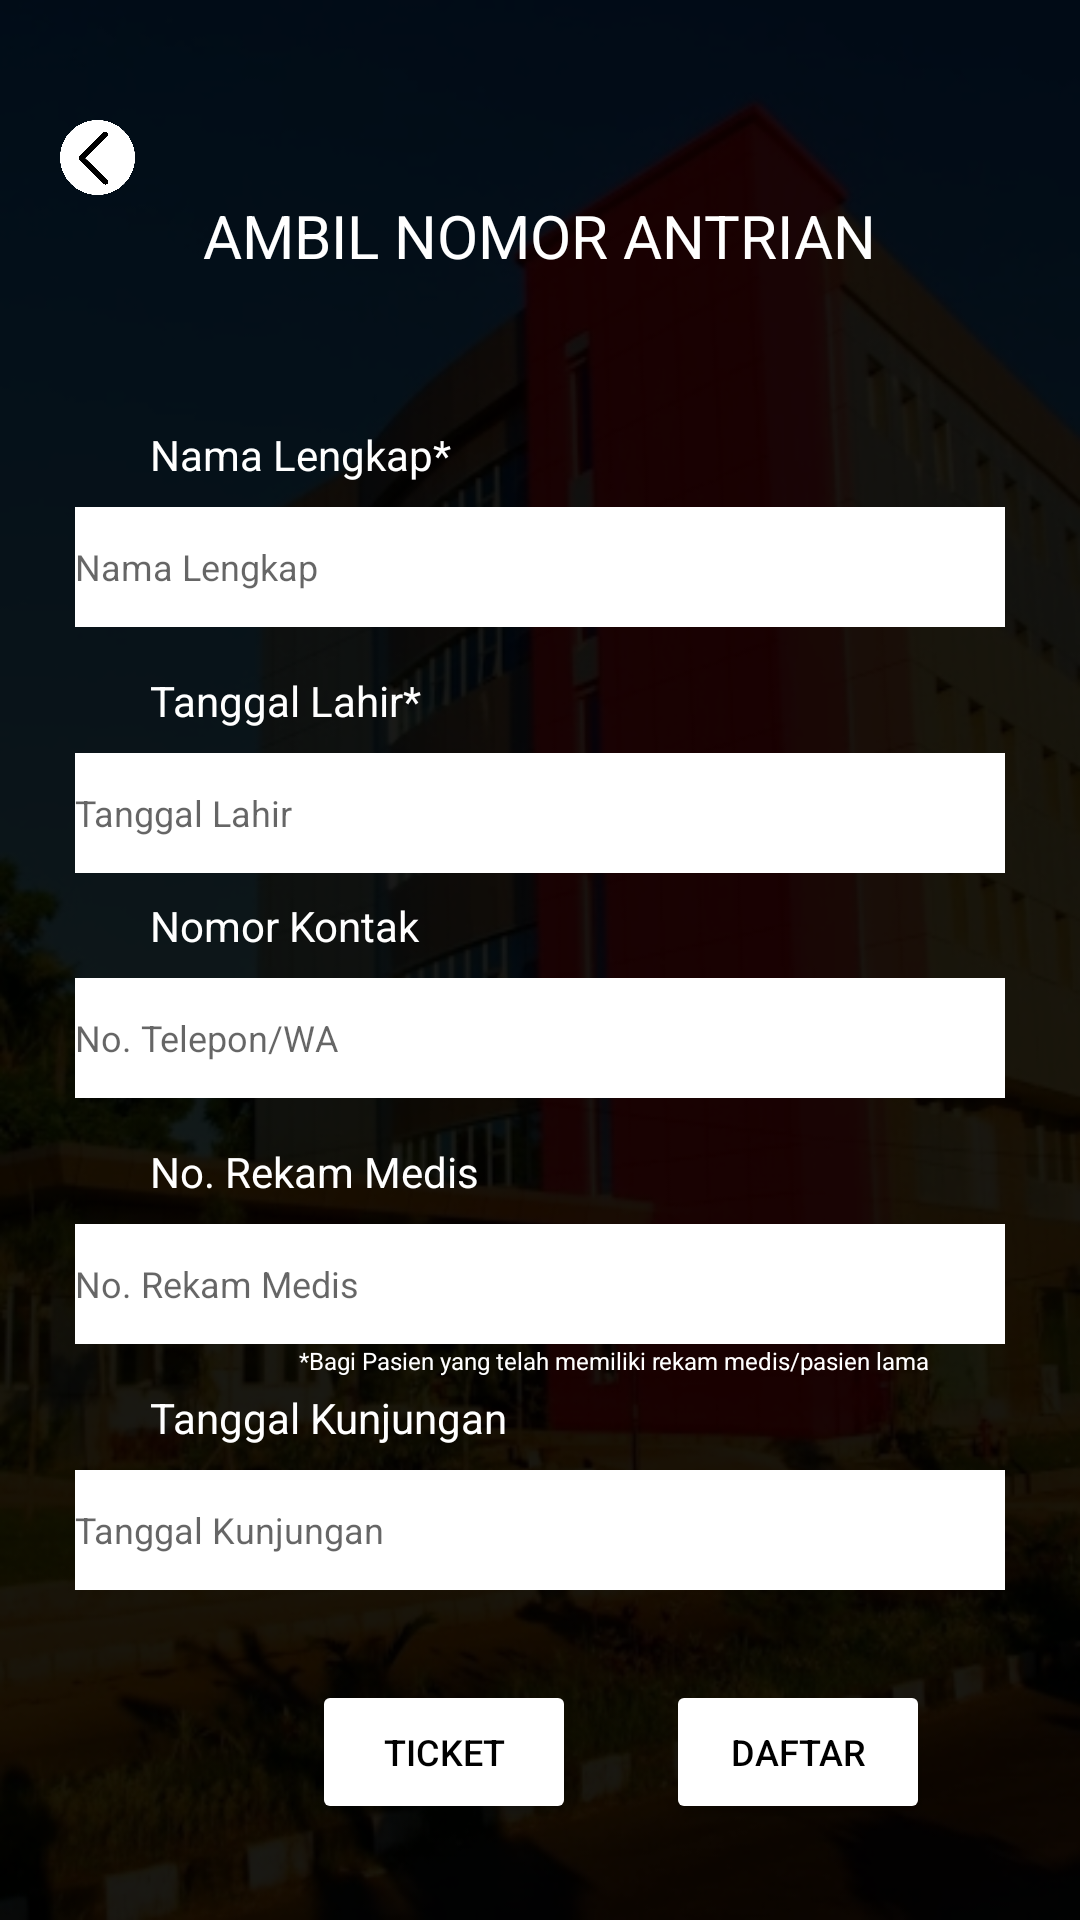

This screen was rendered from an Android layout file. Write that file and the resources it references.
<!-- AndroidManifest.xml: application theme Theme.RSUnhas -->
<!-- res/layout/activity_poli_obgin.xml -->
<?xml version="1.0" encoding="utf-8"?>
<RelativeLayout xmlns:android="http://schemas.android.com/apk/res/android"
    xmlns:app="http://schemas.android.com/apk/res-auto"
    xmlns:tools="http://schemas.android.com/tools"
    android:layout_width="match_parent"
    android:layout_height="match_parent"
    android:background="@drawable/bg2"
    android:orientation="vertical"
    tools:context=".PoliObgin">

    <ImageView
        android:id="@+id/image"
        android:onClick="kembali"
        android:layout_width="25dp"
        android:layout_height="25dp"
        android:src="@drawable/back"
        android:layout_alignParentLeft="true"
        android:layout_alignParentTop="true"
        android:layout_marginTop="40dp"
        android:layout_marginLeft="20dp" />

    <TextView
        android:id="@+id/text1"
        android:layout_width="wrap_content"
        android:layout_height="wrap_content"
        android:layout_below="@+id/image"
        android:layout_centerHorizontal="true"
        android:text="AMBIL NOMOR ANTRIAN"
        android:textColor="@color/white"
        android:textSize="20dp" />

    <TextView
        android:id="@+id/textview1"
        android:layout_width="wrap_content"
        android:layout_height="wrap_content"
        android:layout_below="@+id/text1"
        android:layout_marginTop="50dp"
        android:layout_marginLeft="50dp"
        android:fontFamily="sans-serif"
        android:text="Nama Lengkap*"
        android:textColor="@color/white" />

    <EditText
        android:id="@+id/namalengkap3"
        android:layout_width="310dp"
        android:layout_height="40dp"
        android:layout_below="@+id/textview1"
        android:layout_centerHorizontal="true"
        android:layout_marginTop="8dp"
        android:background="@color/white"
        android:hint="Nama Lengkap"
        android:inputType="textPersonName"
        android:textSize="12dp" />

    <TextView
        android:id="@+id/textview2"
        android:layout_width="wrap_content"
        android:layout_height="wrap_content"
        android:layout_below="@+id/namalengkap3"
        android:layout_marginTop="15dp"
        android:layout_marginLeft="50dp"
        android:fontFamily="sans-serif"
        android:text="Tanggal Lahir*"
        android:textColor="@color/white" />

    <EditText
        android:id="@+id/tgllahir3"
        android:layout_width="310dp"
        android:layout_height="40dp"
        android:layout_below="@+id/textview2"
        android:layout_centerHorizontal="true"
        android:layout_marginTop="8dp"
        android:background="@color/white"
        android:clickable="true"
        android:focusable="true"
        android:hint="Tanggal Lahir"
        android:textSize="12dp" />

    <TextView
        android:id="@+id/textview3"
        android:layout_width="wrap_content"
        android:layout_height="wrap_content"
        android:layout_below="@+id/tgllahir3"
        android:layout_marginTop="8dp"
        android:layout_marginLeft="50dp"
        android:fontFamily="sans-serif"
        android:text="Nomor Kontak"
        android:textColor="@color/white" />

    <EditText
        android:id="@+id/telepon3"
        android:layout_width="310dp"
        android:layout_height="40dp"
        android:layout_below="@+id/textview3"
        android:layout_centerHorizontal="true"
        android:layout_marginTop="8dp"
        android:background="@color/white"
        android:hint="No. Telepon/WA"
        android:inputType="number"
        android:textSize="12dp"/>

    <TextView
        android:id="@+id/textview5"
        android:layout_width="wrap_content"
        android:layout_height="wrap_content"
        android:layout_below="@+id/telepon3"
        android:layout_marginTop="15dp"
        android:layout_marginLeft="50dp"
        android:fontFamily="sans-serif"
        android:text="No. Rekam Medis"
        android:textColor="@color/white" />

    <TextView
        android:id="@+id/keterangan"
        android:layout_width="wrap_content"
        android:layout_height="wrap_content"
        android:layout_below="@id/norek3"
        android:layout_alignParentRight="true"
        android:layout_marginRight="50dp"
        android:fontFamily="sans-serif"
        android:text="*Bagi Pasien yang telah memiliki rekam medis/pasien lama"
        android:textColor="@color/white"
        android:textSize="8dp" />

    <EditText
        android:id="@+id/norek3"
        android:layout_width="310dp"
        android:layout_height="40dp"
        android:layout_below="@+id/textview5"
        android:layout_centerHorizontal="true"
        android:layout_marginTop="8dp"
        android:background="@color/white"
        android:clickable="true"
        android:focusable="true"
        android:hint="No. Rekam Medis"
        android:textSize="12dp" />

    <TextView
        android:id="@+id/textview6"
        android:layout_width="wrap_content"
        android:layout_height="wrap_content"
        android:layout_below="@+id/norek3"
        android:layout_marginTop="15dp"
        android:layout_marginLeft="50dp"
        android:fontFamily="sans-serif"
        android:text="Tanggal Kunjungan"
        android:textColor="@color/white" />

    <EditText
        android:id="@+id/tglkunjungan3"
        android:layout_width="310dp"
        android:layout_height="40dp"
        android:layout_below="@+id/textview6"
        android:layout_centerHorizontal="true"
        android:layout_marginTop="8dp"
        android:background="@color/white"
        android:clickable="true"
        android:focusable="true"
        android:hint="Tanggal Kunjungan"
        android:textSize="12dp" />

    <Button
        android:id="@+id/btndaftar3"
        android:onClick="daftar3"
        android:layout_width="wrap_content"
        android:layout_height="wrap_content"
        android:backgroundTint="@color/white"
        android:text="Daftar"
        android:textColor="@color/black"
        android:textSize="12dp"
        android:layout_below="@id/tglkunjungan3"
        android:layout_marginTop="30dp"
        android:layout_alignParentRight="true"
        android:layout_marginRight="50dp"/>

    <Button
        android:layout_width="wrap_content"
        android:layout_height="wrap_content"
        android:onClick="tiket3"
        android:layout_toLeftOf="@+id/btndaftar3"
        android:layout_below="@id/tglkunjungan3"
        android:layout_marginRight="30dp"
        android:layout_marginTop="30dp"
        android:text="Ticket"
        android:textSize="12dp"
        android:textColor="@color/black"
        android:backgroundTint="@color/white"/>


</RelativeLayout>
<!-- resources referenced by this layout -->
<resources>
  <color name="black">#FF000000</color>
  <color name="white">#FFFFFFFF</color>
  <!-- drawable back: png bitmap (drawable, 120737 bytes) -->
  <!-- drawable bg2: png bitmap (drawable, 193289 bytes) -->
  <style name="Theme.RSUnhas" parent="Theme.MaterialComponents.DayNight.NoActionBar">
          
          <item name="colorPrimary">@color/purple_500</item>
          <item name="colorPrimaryVariant">@color/purple_700</item>
          <item name="colorOnPrimary">@color/white</item>
          
          <item name="colorSecondary">@color/teal_200</item>
          <item name="colorSecondaryVariant">@color/teal_700</item>
          <item name="colorOnSecondary">@color/black</item>
          
          <item name="android:statusBarColor" tools:targetApi="l">?attr/colorPrimaryVariant</item>
          
  
  
      </style>
  <color name="purple_500">#FF6200EE</color>
  <color name="purple_700">#FF3700B3</color>
  <color name="teal_200">#FF03DAC5</color>
  <color name="teal_700">#FF018786</color>
</resources>
